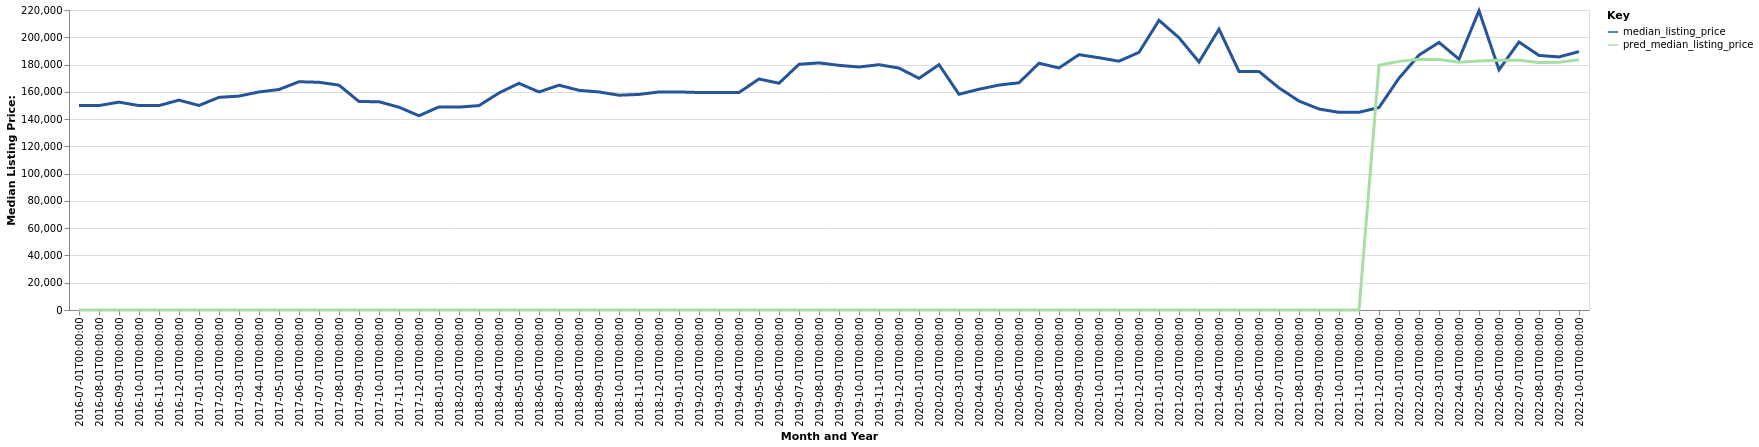

The file beside this chart, header and first rows:
date, time_idx, median_listing_price, thirty_year_interest_rate_five, month, county_name, active_listing_count, pred_median_listing_price, month_year
2016-07-01, 0, 149950, 3.72, 7, McPherson, KS, 172.0, 0, Jul-2016
2016-08-01, 1, 149950, 3.73, 8, McPherson, KS, 181.0, 0, Aug-2016
2016-09-01, 2, 152425, 3.66, 9, McPherson, KS, 181.0, 0, Sep-2016
2016-10-01, 3, 149900, 3.64, 10, McPherson, KS, 162.0, 0, Oct-2016
2016-11-01, 4, 149925, 3.66, 11, McPherson, KS, 157.0, 0, Nov-2016
2016-12-01, 5, 153900, 3.48, 12, McPherson, KS, 140.0, 0, Dec-2016
2017-01-01, 6, 150000, 3.45, 1, McPherson, KS, 132.0, 0, Jan-2017
2017-02-01, 7, 155950, 3.5, 2, McPherson, KS, 136.0, 0, Feb-2017
2017-03-01, 8, 156875, 3.52, 3, McPherson, KS, 149.0, 0, Mar-2017
2017-04-01, 9, 159900, 4.03, 4, McPherson, KS, 142.0, 0, Apr-2017
2017-05-01, 10, 161700, 4.32, 5, McPherson, KS, 143.0, 0, May-2017
2017-06-01, 11, 167400, 4.2, 6, McPherson, KS, 152.0, 0, Jun-2017
2017-07-01, 12, 167000, 4.19, 7, McPherson, KS, 166.0, 0, Jul-2017
2017-08-01, 13, 164900, 4.3, 8, McPherson, KS, 153.0, 0, Aug-2017
2017-09-01, 14, 152900, 4.1, 9, McPherson, KS, 142.0, 0, Sep-2017
2017-10-01, 15, 152725, 4.05, 10, McPherson, KS, 139.0, 0, Oct-2017
2017-11-01, 16, 148700, 3.94, 11, McPherson, KS, 142.0, 0, Nov-2017
2017-12-01, 17, 142450, 4.03, 12, McPherson, KS, 138.0, 0, Dec-2017
2018-01-01, 18, 148950, 3.93, 1, McPherson, KS, 127.0, 0, Jan-2018
2018-02-01, 19, 148800, 3.83, 2, McPherson, KS, 135.0, 0, Feb-2018
2018-03-01, 20, 149900, 3.94, 3, McPherson, KS, 139.0, 0, Mar-2018
2018-04-01, 21, 159175, 3.95, 4, McPherson, KS, 134.0, 0, Apr-2018
2018-05-01, 22, 166225, 3.99, 5, McPherson, KS, 140.0, 0, May-2018
2018-06-01, 23, 159900, 4.15, 6, McPherson, KS, 144.0, 0, Jun-2018
2018-07-01, 24, 164875, 4.4, 7, McPherson, KS, 147.0, 0, Jul-2018
2018-08-01, 25, 161100, 4.46, 8, McPherson, KS, 152.0, 0, Aug-2018
2018-09-01, 26, 159900, 4.58, 9, McPherson, KS, 161.0, 0, Sep-2018
2018-10-01, 27, 157500, 4.66, 10, McPherson, KS, 148.0, 0, Oct-2018
2018-11-01, 28, 158083, 4.62, 11, McPherson, KS, 145.0, 0, Nov-2018
2018-12-01, 29, 159900, 4.54, 12, McPherson, KS, 134.0, 0, Dec-2018
2019-01-01, 30, 159900, 4.6, 1, McPherson, KS, 137.0, 0, Jan-2019
2019-02-01, 31, 159500, 4.72, 2, McPherson, KS, 137.0, 0, Feb-2019
2019-03-01, 32, 159500, 4.9, 3, McPherson, KS, 134.0, 0, Mar-2019
2019-04-01, 33, 159500, 4.94, 4, McPherson, KS, 124.0, 0, Apr-2019
2019-05-01, 34, 169400, 4.75, 5, McPherson, KS, 134.0, 0, May-2019
2019-06-01, 35, 166300, 4.51, 6, McPherson, KS, 137.0, 0, Jun-2019
2019-07-01, 36, 180175, 4.41, 7, McPherson, KS, 142.0, 0, Jul-2019
2019-08-01, 37, 181236, 4.41, 8, McPherson, KS, 131.0, 0, Aug-2019
2019-09-01, 38, 179416, 4.2, 9, McPherson, KS, 125.0, 0, Sep-2019
2019-10-01, 39, 178202, 4.14, 10, McPherson, KS, 119.0, 0, Oct-2019
2019-11-01, 40, 179900, 3.84, 11, McPherson, KS, 106.0, 0, Nov-2019
2019-12-01, 41, 177400, 3.81, 12, McPherson, KS, 109.0, 0, Dec-2019
2020-01-01, 42, 169900, 3.75, 1, McPherson, KS, 111.0, 0, Jan-2020
2020-02-01, 43, 179900, 3.73, 2, McPherson, KS, 103.0, 0, Feb-2020
2020-03-01, 44, 158200, 3.78, 3, McPherson, KS, 104.0, 0, Mar-2020
2020-04-01, 45, 161900, 3.75, 4, McPherson, KS, 105.0, 0, Apr-2020
2020-05-01, 46, 164950, 3.74, 5, McPherson, KS, 106.0, 0, May-2020
2020-06-01, 47, 166650, 3.72, 6, McPherson, KS, 96.0, 0, Jun-2020
2020-07-01, 48, 180975, 3.49, 7, McPherson, KS, 90.0, 0, Jul-2020
2020-08-01, 49, 177500, 3.65, 8, McPherson, KS, 83.0, 0, Aug-2020
2020-09-01, 50, 187250, 3.33, 9, McPherson, KS, 73.0, 0, Sep-2020
2020-10-01, 51, 185000, 3.28, 10, McPherson, KS, 68.0, 0, Oct-2020
2020-11-01, 52, 182450, 3.21, 11, McPherson, KS, 67.0, 0, Nov-2020
2020-12-01, 53, 188950, 3.07, 12, McPherson, KS, 61.0, 0, Dec-2020
2021-01-01, 54, 212450, 2.99, 1, McPherson, KS, 55.0, 0, Jan-2021
2021-02-01, 55, 199675, 2.93, 2, McPherson, KS, 49.0, 0, Feb-2021
2021-03-01, 56, 181925, 2.88, 3, McPherson, KS, 45.0, 0, Mar-2021
2021-04-01, 57, 205950, 2.84, 4, McPherson, KS, 35.0, 0, Apr-2021
2021-05-01, 58, 174900, 2.71, 5, McPherson, KS, 40.0, 0, May-2021
2021-06-01, 59, 174900, 2.79, 6, McPherson, KS, 42.0, 0, Jun-2021
... 16 more rows
